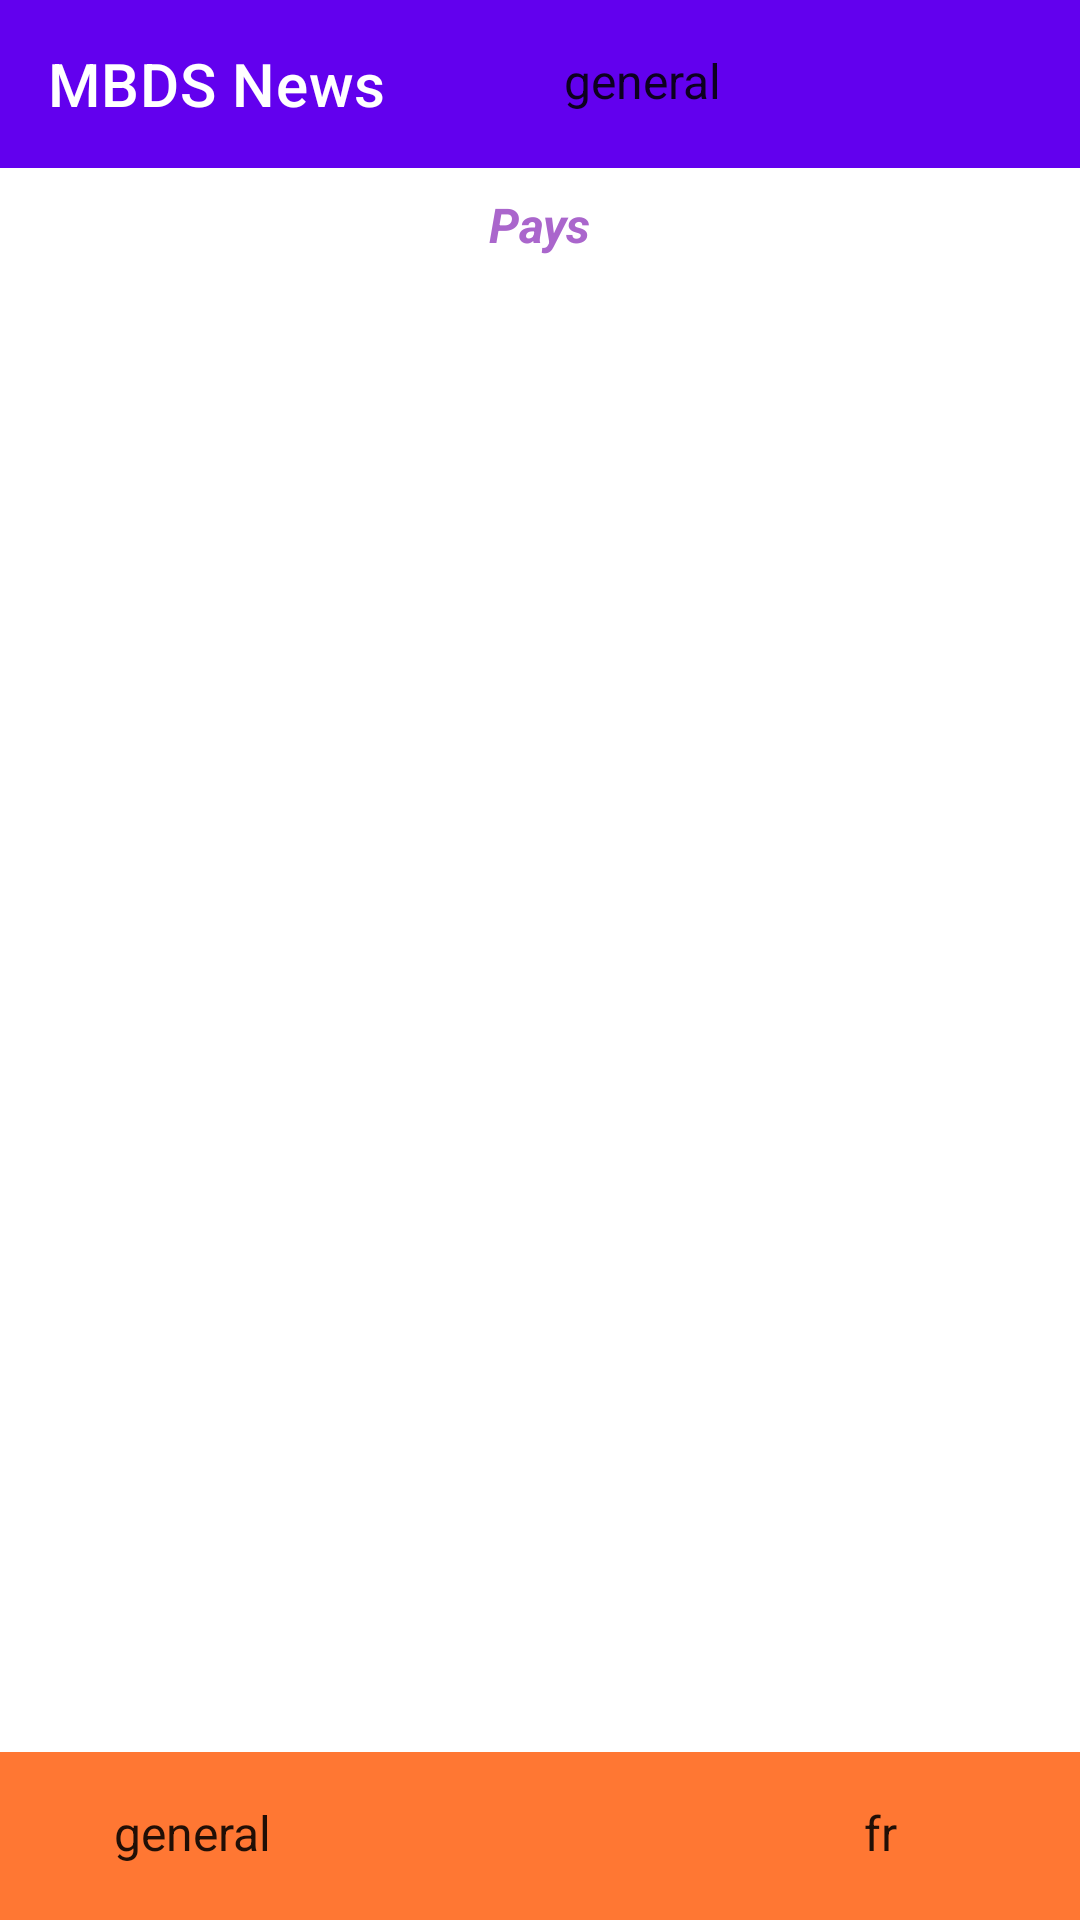

Write the Android layout XML for this screen, with the resource values it uses.
<!-- AndroidManifest.xml: application theme Theme.Newsletter -->
<!-- res/layout/activity_main.xml -->
<?xml version="1.0" encoding="utf-8"?>
<androidx.constraintlayout.widget.ConstraintLayout xmlns:android="http://schemas.android.com/apk/res/android"
    xmlns:app="http://schemas.android.com/apk/res-auto"
    xmlns:tools="http://schemas.android.com/tools"
    android:layout_width="match_parent"
    android:layout_height="match_parent"
    tools:context=".MainActivity">

    <include
        android:id="@+id/toolbar_main_id"
        layout="@layout/toolbar_main"
        android:layout_width="match_parent"
        android:layout_height="wrap_content"
        app:layout_constraintTop_toTopOf="parent"
        app:layout_constraintLeft_toLeftOf="parent"/>

    <FrameLayout
        android:id="@+id/fragment_container"
        android:layout_width="match_parent"
        android:layout_height="0dp"
        app:layout_constraintBottom_toBottomOf="parent"
        app:layout_constraintLeft_toLeftOf="parent"
        app:layout_constraintRight_toRightOf="parent"
        app:layout_constraintTop_toBottomOf="@+id/toolbar_main_id"
        app:layout_constraintBottom_toTopOf="@+id/bottom_toolbar_id"/>

    <include
        android:id="@+id/bottom_toolbar_id"
        layout="@layout/bottom_toolbar"
        android:layout_width="match_parent"
        android:layout_height="wrap_content"
        app:layout_constraintBottom_toBottomOf="parent"
        app:layout_constraintLeft_toLeftOf="parent"/>
    
</androidx.constraintlayout.widget.ConstraintLayout>
<!-- res/layout/toolbar_main.xml (included above) -->
<?xml version="1.0" encoding="utf-8"?>
<androidx.constraintlayout.widget.ConstraintLayout xmlns:android="http://schemas.android.com/apk/res/android"
    android:layout_width="match_parent"
    android:layout_height="match_parent"
    xmlns:app="http://schemas.android.com/apk/res-auto">

    <androidx.appcompat.widget.Toolbar
        android:id="@+id/toolbar_main"
        android:layout_width="match_parent"
        android:layout_height="?attr/actionBarSize"
        android:layout_weight="1"
        android:background="?attr/colorPrimary"
        app:layout_constraintLeft_toLeftOf="parent"
        app:layout_constraintRight_toRightOf="parent"
        app:layout_constraintTop_toTopOf="parent"
        app:layout_scrollFlags="scroll|enterAlways"
        app:titleTextColor="@color/white"
        app:title="@string/app_name" />

    <RelativeLayout xmlns:android="http://schemas.android.com/apk/res/android"
        android:layout_width="match_parent"
        android:layout_height="match_parent">

        <Spinner
            android:id="@+id/spinnerPays"
            android:layout_width="match_parent"
            android:layout_height="wrap_content"
            android:entries="@array/country_arrays"
            android:icon="@drawable/ic_baseline_local_airport_24"
            android:layout_marginLeft="290dp"
            android:layout_marginTop="15dp"/>

        <TextView
            android:id="@+id/textViewPays"
            android:layout_width="wrap_content"
            android:layout_height="wrap_content"
            android:layout_below="@id/spinnerPays"
            android:layout_centerInParent="true"
            android:layout_marginTop="25dp"
            android:textColor="@android:color/holo_purple"
            android:textSize="16sp"
            android:textStyle="italic|bold"
            android:text="Pays"/>


         <Spinner
            android:id="@+id/spinnerCategories"
            android:layout_width="match_parent"
            android:layout_height="wrap_content"
            android:entries="@array/category_arrays"
            android:icon="@drawable/ic_baseline_local_activity_24"
            android:layout_marginLeft="180dp"
            android:layout_marginTop="15dp"/>


    </RelativeLayout>

</androidx.constraintlayout.widget.ConstraintLayout>
<!-- res/layout/bottom_toolbar.xml (included above) -->
<?xml version="1.0" encoding="utf-8"?>
<androidx.constraintlayout.widget.ConstraintLayout xmlns:android="http://schemas.android.com/apk/res/android"
    android:layout_width="match_parent"
    android:layout_height="match_parent"
    xmlns:app="http://schemas.android.com/apk/res-auto">

    <androidx.appcompat.widget.Toolbar
        android:id="@+id/toolbar_bottom"
        android:layout_width="match_parent"
        android:layout_height="?attr/actionBarSize"
        android:layout_weight="1"
        android:layout_gravity="bottom"
        android:background="#FF7733"
        app:layout_constraintLeft_toLeftOf="parent"
        app:layout_constraintRight_toRightOf="parent"
        app:layout_constraintBottom_toBottomOf="parent"
        app:layout_scrollFlags="scroll|enterAlways"
        app:titleTextColor="@color/white" />

    <RelativeLayout
        android:layout_width="match_parent"
        android:layout_height="match_parent">

        <Spinner
            android:id="@+id/spinnerPays"
            android:layout_width="120dp"
            android:layout_height="wrap_content"
            android:layout_marginLeft="280dp"
            android:layout_marginTop="15dp"
            android:entries="@array/country_arrays"
            android:icon="@drawable/ic_baseline_local_airport_24" />


        <Spinner
            android:id="@+id/spinnerCategories"
            android:layout_width="150dp"
            android:layout_height="wrap_content"
            android:layout_marginLeft="30dp"
            android:layout_marginTop="15dp"
            android:entries="@array/category_arrays"
            android:icon="@drawable/ic_baseline_local_activity_24" />


    </RelativeLayout>

</androidx.constraintlayout.widget.ConstraintLayout>
<!-- resources referenced by this layout -->
<resources>
  <string-array name="category_arrays">
          <item>general</item>
          <item>entertainment</item>
          <item>sports</item>
          <item>science</item>
          <item>technology</item>
          <item>health</item>
      </string-array>
  
      //Page d'acceuil
  <string-array name="country_arrays">
          <item>fr</item>
          <item>be</item>
          <item>ch</item>
          <item>gb</item>
          <item>us</item>
          <item>de</item>
          <item>it</item>
          <item>ru</item>
          <item>ca</item>
      </string-array>
  <!-- drawable ic_baseline_local_activity_24 (drawable) -->
  <vector android:height="24dp" android:tint="#F7F5F9"
      android:viewportHeight="24" android:viewportWidth="24"
      android:width="24dp" xmlns:android="http://schemas.android.com/apk/res/android">
      <path android:fillColor="@android:color/white" android:pathData="M20,12c0,-1.1 0.9,-2 2,-2L22,6c0,-1.1 -0.9,-2 -2,-2L4,4c-1.1,0 -1.99,0.9 -1.99,2v4c1.1,0 1.99,0.9 1.99,2s-0.89,2 -2,2v4c0,1.1 0.9,2 2,2h16c1.1,0 2,-0.9 2,-2v-4c-1.1,0 -2,-0.9 -2,-2zM15.58,16.8L12,14.5l-3.58,2.3 1.08,-4.12 -3.29,-2.69 4.24,-0.25L12,5.8l1.54,3.95 4.24,0.25 -3.29,2.69 1.09,4.11z"/>
  </vector>
  <string name="app_name">MBDS News</string>
  <style name="Theme.Newsletter" parent="Theme.MaterialComponents.DayNight.DarkActionBar">
          <item name="windowNoTitle">true</item>
          
          <item name="colorPrimary">@color/purple_500</item>
          <item name="colorPrimaryVariant">@color/purple_700</item>
          <item name="colorOnPrimary">@color/white</item>
          
          <item name="colorSecondary">@color/teal_200</item>
          <item name="colorSecondaryVariant">@color/teal_700</item>
          <item name="colorOnSecondary">@color/black</item>
          
          <item name="android:statusBarColor" tools:targetApi="l">?attr/colorPrimaryVariant</item>
          
      </style>
  <!-- not gathered from this repository: default colours our renderer supplied (Android Studio template values) -->
  <color name="purple_500">#FF6200EE</color>
  <color name="purple_700">#FF3700B3</color>
  <color name="teal_200">#FF03DAC5</color>
  <color name="teal_700">#FF018786</color>
  <color name="black">#FF000000</color>
  <color name="white">#FFFFFFFF</color>
</resources>
